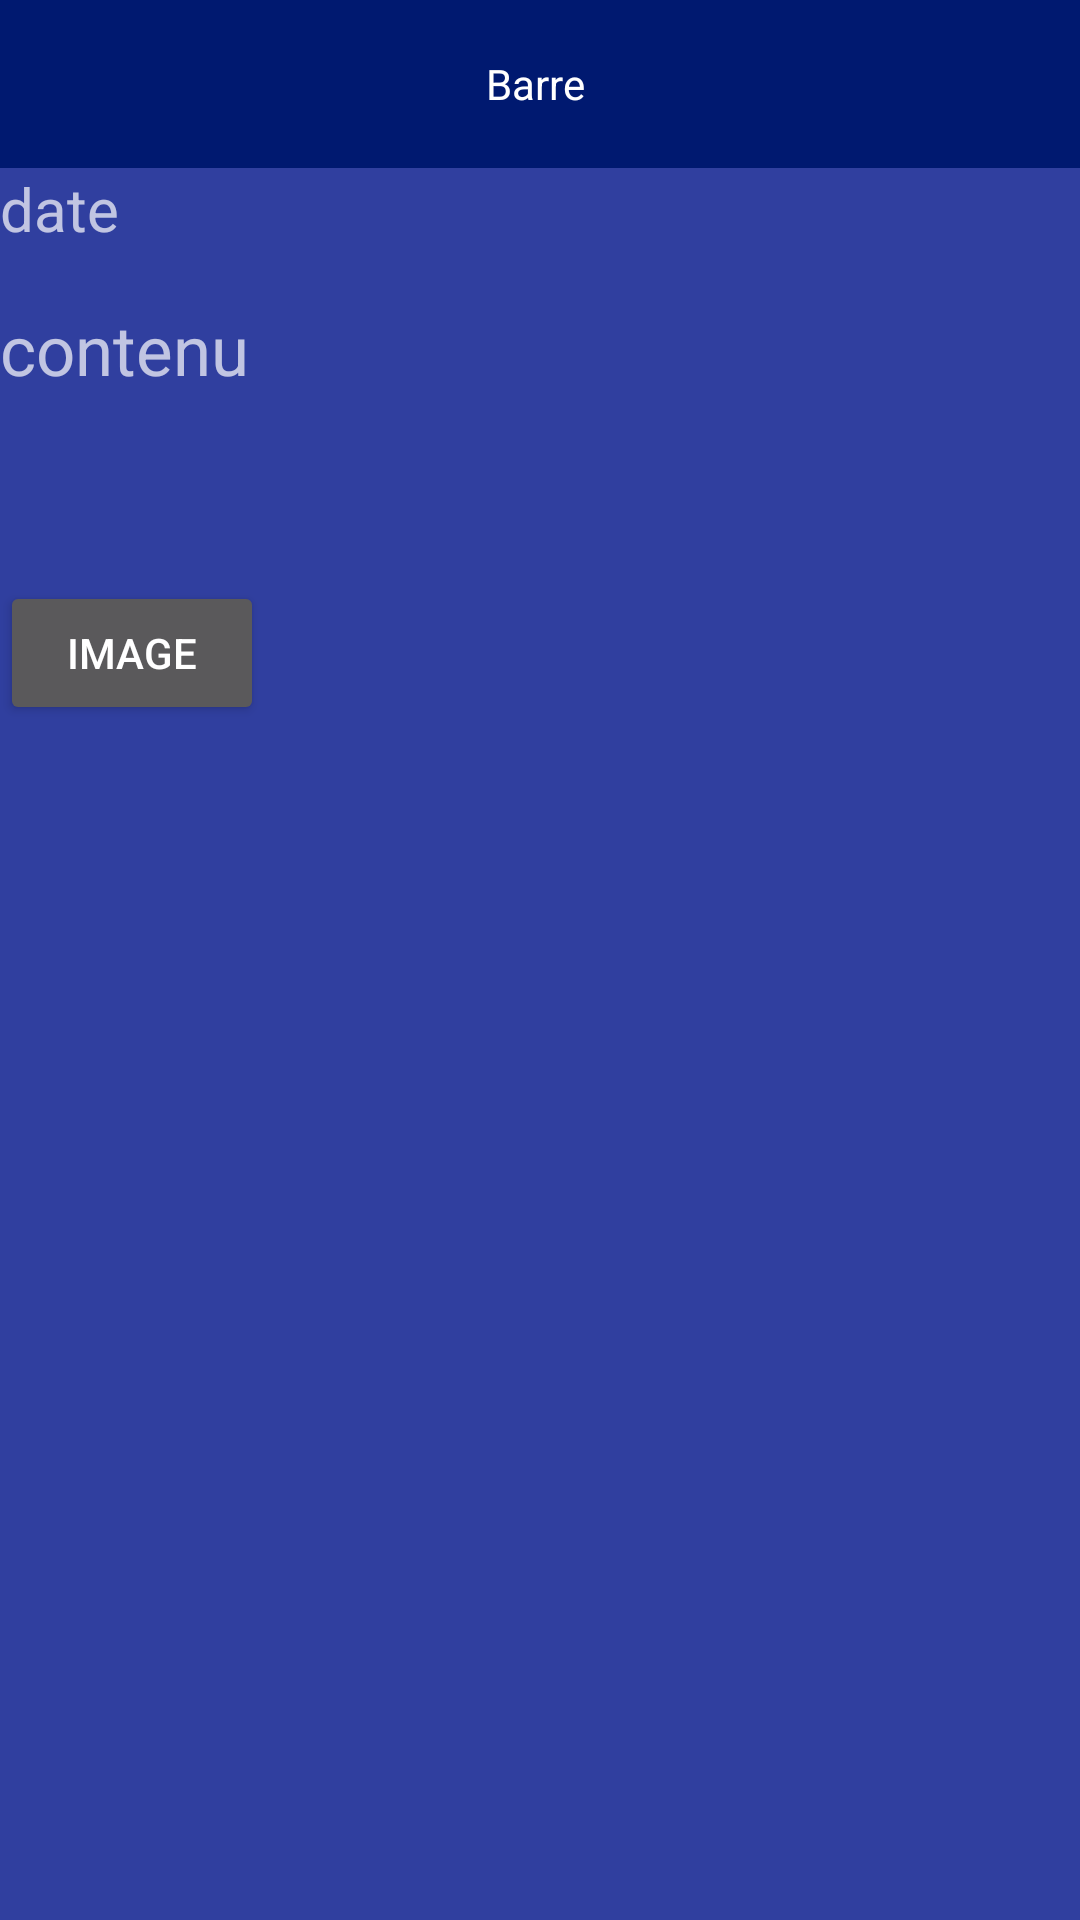

Write the Android layout XML for this screen, with the resource values it uses.
<!-- AndroidManifest.xml: application theme Base.Theme.Notty -->
<!-- res/layout/activity_main4.xml -->
<?xml version="1.0" encoding="utf-8"?>
<LinearLayout
    xmlns:android="http://schemas.android.com/apk/res/android"
    xmlns:app="http://schemas.android.com/apk/res-auto"
    xmlns:tools="http://schemas.android.com/tools"
    android:layout_width="match_parent"
    android:layout_height="match_parent"
    tools:context=".MainActivity4"
    android:orientation="vertical"
    android:background="@color/primaryColor">


    <include
        android:id="@+id/toolbar"
        layout="@layout/toolbar"></include>


    <RelativeLayout
        android:layout_width="match_parent"
        android:layout_height="match_parent">


        <TextView
            android:id="@+id/textView_date"
            android:layout_width="147dp"
            android:layout_height="32dp"
            android:textSize="20dp"
            android:hint="date" />

        <TextView
            android:id="@+id/textView_contenu"
            android:layout_width="match_parent"
            android:layout_height="wrap_content"
            android:layout_below="@+id/textView_date"
            android:layout_marginTop="13dp"
            android:hint="contenu"
            android:textSize="23dp"
            android:scrollbars="vertical"/>

        <ImageView
            android:id="@+id/image_imageView"
            android:layout_width="wrap_content"
            android:layout_height="wrap_content"
            android:layout_below="@+id/textView_contenu"
            android:layout_marginTop="14dp"
            tools:srcCompat="@tools:sample/avatars" />

        <Button
            android:id="@+id/testImgBtn"
            android:layout_width="wrap_content"
            android:layout_height="wrap_content"
            android:layout_below="@+id/image_imageView"
            android:layout_marginTop="48dp"
            android:text="Image" />

    </RelativeLayout>



</LinearLayout>
<!-- res/layout/toolbar.xml (included above) -->
<?xml version="1.0" encoding="utf-8"?>
<androidx.appcompat.widget.Toolbar
    xmlns:android="http://schemas.android.com/apk/res/android"
    android:layout_width="match_parent"
    android:layout_height="wrap_content"
    android:id="@+id/TBar"
    android:background="@color/primaryDarkColor">


    <ImageView
        android:id="@+id/fleche_retour"
        android:layout_width="wrap_content"
        android:layout_height="wrap_content"
        android:src="@drawable/fleche_retour_blanc"/>


    <TextView
        android:id="@+id/textView_TBar_titre"
        android:layout_width="wrap_content"
        android:layout_height="wrap_content"
        android:text="Barre "
        android:textColor="@color/primaryTextColor"
        android:layout_gravity="center"/>

    <ImageView
        android:id="@+id/image_edit"
        android:layout_width="wrap_content"
        android:layout_height="wrap_content"
        android:src="@drawable/edit_blanc"
        android:layout_gravity="right"
        android:layout_marginRight="20dp"/>


</androidx.appcompat.widget.Toolbar>
<!-- resources referenced by this layout -->
<resources>
  <color name="primaryColor">#303f9f</color>
  <color name="primaryDarkColor">#001970</color>
  <color name="primaryTextColor">#ffffff</color>
  <style name="Base.Theme.Notty" parent="Theme.AppCompat.NoActionBar">
          
          <item name="colorSecondary">@color/black</item>
      </style>
  <color name="black">#FF000000</color>
</resources>
